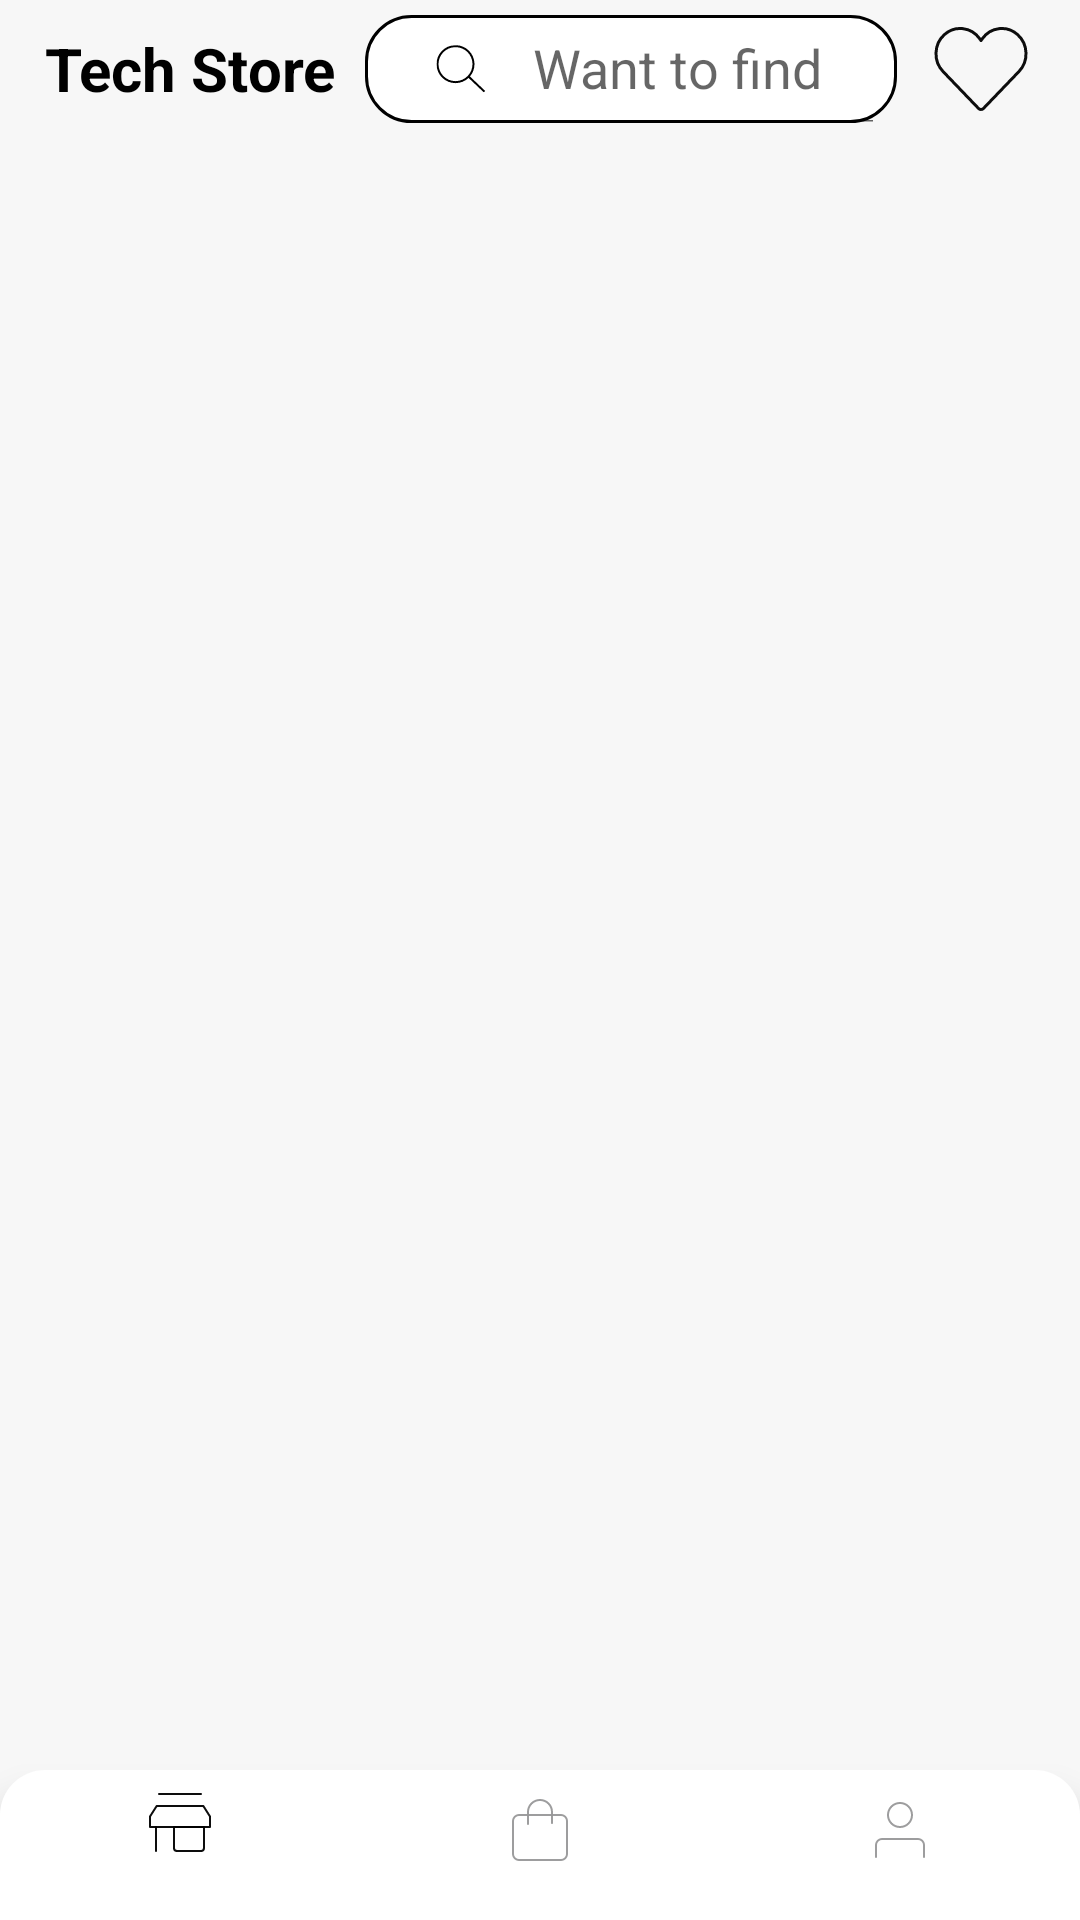

Here is an Android app screen rendered from its layout file. Give the layout XML and the strings, colors and styles it references.
<!-- AndroidManifest.xml: application theme Theme.TechStore -->
<!-- res/layout/activity_main.xml -->
<?xml version="1.0" encoding="utf-8"?>
<androidx.constraintlayout.widget.ConstraintLayout
    xmlns:android="http://schemas.android.com/apk/res/android"
    xmlns:app="http://schemas.android.com/apk/res-auto"
    xmlns:tools="http://schemas.android.com/tools"
    android:layout_width="match_parent"
    android:layout_height="match_parent"
    android:background="@color/background"
    tools:context=".MainActivity">

    <include
        android:id="@+id/include"
        layout="@layout/header"
        app:layout_constraintEnd_toEndOf="parent"
        app:layout_constraintStart_toStartOf="parent"
        app:layout_constraintTop_toTopOf="parent" />

    <androidx.fragment.app.FragmentContainerView
        android:id="@+id/fragments"
        android:layout_width="match_parent"
        android:layout_height="0dp"
        app:layout_constraintBottom_toTopOf="@+id/bottomNavigationView"
        app:layout_constraintEnd_toEndOf="parent"
        app:layout_constraintStart_toStartOf="parent"
        app:layout_constraintTop_toBottomOf="@+id/include"/>

    <com.google.android.material.bottomnavigation.BottomNavigationView
        android:id="@+id/bottomNavigationView"
        android:layout_width="match_parent"
        android:layout_height="50dp"
        android:background="@drawable/bottom_bg"
        app:itemIconTint="@drawable/nav_selector"
        app:layout_constraintBottom_toBottomOf="parent"
        app:layout_constraintEnd_toEndOf="parent"
        app:layout_constraintStart_toStartOf="parent"
        app:menu="@menu/bottom_navigation" />

</androidx.constraintlayout.widget.ConstraintLayout>
<!-- res/layout/header.xml (included above) -->
<?xml version="1.0" encoding="utf-8"?>
<LinearLayout
    xmlns:android="http://schemas.android.com/apk/res/android"
    xmlns:app="http://schemas.android.com/apk/res-auto"
    xmlns:tools="http://schemas.android.com/tools"
    android:layout_width="match_parent"
    android:layout_height="wrap_content"
    android:background="@color/background"
    android:padding="5dp"
    android:orientation="horizontal">

    <TextView
        android:id="@+id/textView"
        android:layout_width="wrap_content"
        android:layout_height="wrap_content"
        android:layout_marginStart="10dp"
        android:text="@string/app_name"
        android:layout_gravity="center"
        android:textColor="@color/black"
        android:textSize="20sp"
        android:textStyle="bold"/>

    <androidx.appcompat.widget.SearchView
        android:id="@+id/search"
        app:queryHint="@string/want_find"
        style="@style/CustomSearchViewStyle"
        android:layout_width="0dp"
        android:layout_height="36dp"
        android:layout_marginHorizontal="10dp"
        android:layout_weight="0.5"
        app:iconifiedByDefault="false"
        android:searchHintIcon="@drawable/ic_search"
        android:searchIcon="@drawable/ic_search"
        android:textAppearance="@style/TextAppearance.AppCompat.Medium"
        app:searchHintIcon="@drawable/ic_search"
        app:searchIcon="@drawable/ic_search" />

    <ImageButton
        android:id="@+id/favorite"
        android:layout_width="36dp"
        android:layout_height="36dp"
        android:layout_marginEnd="10dp"
        android:backgroundTint="#00FFFFFF"
        android:src="@drawable/ic_love"
        tools:ignore="ContentDescription,SpeakableTextPresentCheck,TouchTargetSizeCheck" />

</LinearLayout>
<!-- resources referenced by this layout -->
<resources>
  <color name="background">#F7F7F7</color>
  <color name="black">#FF000000</color>
  <!-- drawable bottom_bg (drawable) -->
  <?xml version="1.0" encoding="utf-8"?>
  <shape xmlns:android="http://schemas.android.com/apk/res/android"
      android:shape="rectangle">
  
      <solid android:color="@color/white"/>
      <corners
          android:topLeftRadius="15dp"
          android:topRightRadius="15dp"
          android:bottomRightRadius="0dp"
          android:bottomLeftRadius="0dp"/>
  
  </shape>
  <!-- drawable ic_love (drawable) -->
  <vector xmlns:android="http://schemas.android.com/apk/res/android"
      android:width="36dp"
      android:height="36dp"
      android:viewportWidth="36"
      android:viewportHeight="36">
    <path
        android:strokeWidth="1"
        android:pathData="M17.168,31.141L5.364,18.85C2.039,15.387 2.249,9.71 5.819,6.524C9.361,3.363 14.731,3.977 17.529,7.863L18,8.516L18.471,7.863C21.269,3.977 26.639,3.363 30.181,6.524C33.751,9.71 33.961,15.387 30.636,18.85L18.832,31.141C18.372,31.62 17.628,31.62 17.168,31.141Z"
        android:strokeAlpha="0.95"
        android:strokeLineJoin="round"
        android:fillColor="#00000000"
        android:strokeColor="#000000"
        android:strokeLineCap="round"/>
  </vector>
  <!-- drawable ic_search (drawable) -->
  <vector xmlns:android="http://schemas.android.com/apk/res/android"
      android:width="17dp"
      android:height="18dp"
      android:viewportWidth="17"
      android:viewportHeight="18">
    <group>
      <clip-path
          android:pathData="M0,1.214l15.994,-0.423l0.423,15.994l-15.994,0.423z"/>
      <path
          android:pathData="M10.857,11.971C9.762,13.012 8.293,13.666 6.666,13.709C3.172,13.801 0.26,11.039 0.167,7.545C0.075,4.051 2.837,1.139 6.331,1.047C9.825,0.955 12.737,3.717 12.83,7.211C12.873,8.838 12.297,10.339 11.315,11.488L16.405,16.315L15.946,16.798L10.857,11.971ZM6.349,1.713C9.475,1.631 12.08,4.102 12.163,7.228C12.246,10.354 9.774,12.96 6.648,13.043C3.522,13.125 0.916,10.654 0.834,7.528C0.751,4.401 3.222,1.796 6.349,1.713Z"
          android:fillColor="#000000"
          android:fillType="evenOdd"/>
    </group>
  </vector>
  <!-- drawable nav_selector (drawable) -->
  <?xml version="1.0" encoding="utf-8"?>
  <selector xmlns:android="http://schemas.android.com/apk/res/android">
  
      <item
          android:state_selected="true"
          android:color="@color/black">
      </item>
  
      <item
          android:state_selected="false"
          android:color="@color/grey_text">
      </item>
  
  </selector>
  <string name="app_name">Tech Store</string>
  <string name="want_find">Want to find</string>
  <style name="CustomSearchViewStyle" parent="Widget.AppCompat.SearchView">
          <item name="android:background">@drawable/search_bg</item>
      </style>
  <style name="Theme.TechStore" parent="AppTheme">
  
          <item name="colorPrimary">@color/black</item>
          <item name="colorPrimaryDark">@color/black</item>
          <item name="colorAccent">@color/black</item>
          <item name="fontFamily">@font/montserrat</item>
          <item name="android:screenOrientation">portrait</item>
  
      </style>
  <color name="white">#FFFFFFFF</color>
  <color name="grey_text">#989899</color>
  <!-- drawable search_bg (drawable) -->
  <?xml version="1.0" encoding="utf-8"?>
  <shape xmlns:android="http://schemas.android.com/apk/res/android"
      android:shape="rectangle">
  
      <solid android:color="@color/white"/>
      <corners
          android:topLeftRadius="15dp"
          android:topRightRadius="15dp"
          android:bottomRightRadius="15dp"
          android:bottomLeftRadius="15dp"/>
  
      <stroke
          android:color="@color/black"
          android:width="1dp"/>
  
  </shape>
  <style name="AppTheme" parent="Theme.AppCompat.Light.NoActionBar">
  
  
      </style>
</resources>
